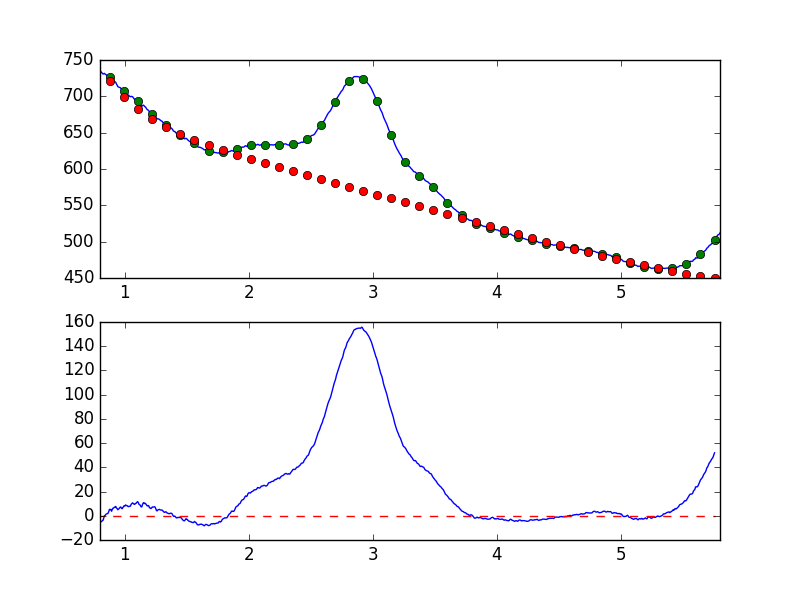

Source data for this figure (header and first rows):
7.681951752392544019e-01, -7.062282849542270924e+00
7.738631750302433776e-01, -6.316446855926415083e+00
7.795311748212323533e-01, -4.909156611483581401e+00
7.851991746122213289e-01, -5.048805154022147690e+00
7.908671744032103046e-01, -4.091063353380945955e+00
7.965351741941992803e-01, -3.370300809868240322e+00
8.022031739851883669e-01, -4.892517983166840168e+00
8.078711737761772316e-01, -4.939777344678532245e+00
8.135391735671662072e-01, -4.780164315024080679e+00
8.192071733581552939e-01, -3.911622713261294848e+00
8.248751731491442696e-01, -3.731693526417075191e+00
8.305431729401332452e-01, -1.832009538392981085e+00
8.362111727311222209e-01, 9.313533409681440389e-02
8.418791725221110855e-01, 2.950038149625697770e-01
8.475471723131001722e-01, 1.237566147646703030e+00
8.532151721040891479e-01, 1.507900485747427410e+00
8.588831718950781235e-01, 1.775238303175228793e+00
8.645511716860672102e-01, 1.935617714465820427e+00
8.702191714770560749e-01, 3.328863455249006620e+00
8.758871712680450505e-01, 5.226440886153909560e+00
8.815551710590340262e-01, 5.148289488904310929e+00
8.872231708500230019e-01, 5.248864287868741485e+00
8.928911706410120885e-01, 3.724466657687571569e+00
8.985591704320010642e-01, 5.169463320333647971e+00
9.042271702229900399e-01, 6.184507618874590662e+00
9.098951700139790155e-01, 6.344984341689496432e+00
9.155631698049678802e-01, 7.048299761533485253e+00
9.212311695959569668e-01, 7.121791791785426540e+00
9.268991693869459425e-01, 7.681433599731803952e+00
9.325671691779349182e-01, 6.424802356564441652e+00
9.382351689689240049e-01, 6.008215467850277491e+00
9.439031687599129805e-01, 4.944557721969090380e+00
9.495711685509018452e-01, 5.526376993237704482e+00
9.552391683418909318e-01, 6.072405238004876082e+00
9.609071681328797965e-01, 6.876594139181065657e+00
9.665751679238688832e-01, 7.262619500770824743e+00
9.722431677148579698e-01, 6.326312888497682252e+00
9.779111675058468345e-01, 5.828850106366189721e+00
9.835791672968358101e-01, 6.736240942755784999e+00
9.892471670878246748e-01, 7.480864814952155939e+00
9.949151668788137615e-01, 8.268660710553945137e+00
1.000583166669802848e+00, 8.060121305362144994e+00
1.006251166460791602e+00, 8.920257738924874502e+00
1.011919166251780799e+00, 8.421503491337034575e+00
1.017587166042769553e+00, 8.400024952849321380e+00
1.023255165833758751e+00, 7.849215076213113207e+00
1.028923165624747726e+00, 7.491714861054333596e+00
1.034591165415736702e+00, 7.803217064811406090e+00
1.040259165206725678e+00, 7.682143937110367915e+00
1.045927164997714431e+00, 8.128663333046006301e+00
1.051595164788703629e+00, 9.488402092087994788e+00
1.057263164579692605e+00, 1.007347875292498429e+01
1.062931164370681802e+00, 1.066470081908926204e+01
1.068599164161670556e+00, 1.003903057926879683e+01
1.074267163952659310e+00, 9.564189599496330629e+00
1.079935163743648507e+00, 9.384510773929036986e+00
1.085603163534637483e+00, 1.011380941859931681e+01
1.091271163325626681e+00, 1.021459469719525259e+01
1.096939163116615434e+00, 1.107283768746822261e+01
1.102607162907604632e+00, 1.161314472107517304e+01
1.108275162698593386e+00, 1.109026128982998216e+01
... 839 more rows
